Run: headless pygame with SDL's dummy video driver; simulated clock (each Clock.tick advances the game by its frame time, no real sleeping); random seed 0; keys injected as events and as key.get_pressed() state; mouse plan: one left click at the window centre at the start of phase 2, then a move to the lower-right quarter at the start of phase 3.
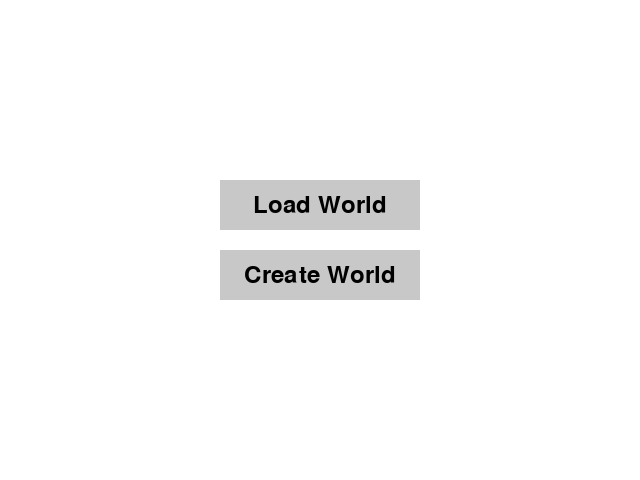
Frame 1 of 4 · flips 1–60 · no input
Frame 2 of 4 · flips 61–180 · clicked the window centre · tapped SPACE, RETURN · held RIGHT (→), D · screen unchanged from frame 1, image omitted
Frame 3 of 4 · flips 181–300 · moved the mouse to the lower-right quarter · held DOWN (↓), S · screen unchanged from frame 2, image omitted
Frame 4 of 4 · flips 301–420 · held LEFT (←), A, UP (↑), W · screen unchanged from frame 3, image omitted

The pygame program that drew these frames:

import pygame
import sys

pygame.init()

width, height = 640, 480
screen = pygame.display.set_mode((width, height))
pygame.display.set_caption("Idle Mine")

font = pygame.font.Font(None, 36)

class Button:
    def __init__(self, x, y, width, height, text, color, font, action):
        self.rect = pygame.Rect(x,y, width, height)
        self.text = text
        self.color = color
        self.font = font
        self.action = action

    def draw(self,screen):
        pygame.draw.rect(screen, (200,200,200), self.rect)
        text_surface = font.render(self.text, True, (0,0,0))
        text_rect = text_surface.get_rect(center=self.rect.center)
        screen.blit(text_surface, text_rect)

    def isClicked(self, event):
        if event.type == pygame.MOUSEBUTTONDOWN:
            if self.rect.collidepoint(event.pos):
                if self.action:
                    self.action()

def loadWorld():
    global currentScene
    currentScene = gameScene
    
def createWorld():
    global currentScene
    currentScene = gameScene    

loadButton = Button(width // 2 - 100, height // 2- 60, 200, 50, "Load World", (255,255,255), font, loadWorld)
createButton = Button(width // 2 - 100, height // 2+ 10, 200, 50, "Create World", (255,255,255), font, createWorld)

def mainMenu():
    for event in pygame.event.get():
        if event.type == pygame.QUIT:
            pygame.quit()
            sys.exit()
        loadButton.isClicked(event)
        createButton.isClicked(event)
    
    screen.fill((255, 255, 255))
    loadButton.draw(screen)
    createButton.draw(screen)
    pygame.display.flip()

def gameScene():
    resources = 0
    running = True
    while running:
        for event in pygame.event.get():
            if event.type == pygame.QUIT:
                pygame.quit()
                sys.exit()
        
        screen.fill((255, 255, 255))
        text = font.render(f"Resources: {resources}", True, (0,0,0))
        screen.blit(text, (10, 10))

        pygame.display.flip()

if __name__ == "__main__":
    currentScene = mainMenu
    while True:
        currentScene()
